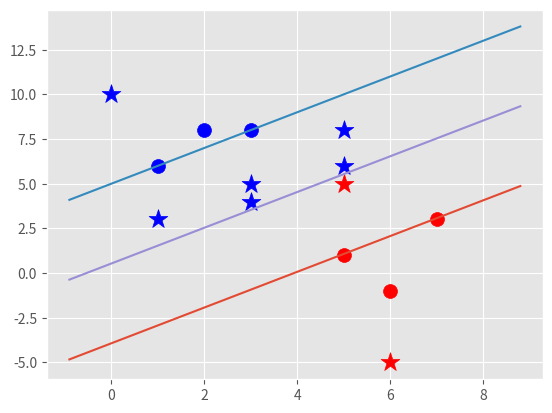

Reproduce this figure in Python.
import matplotlib.pyplot as plt
from matplotlib import style
import numpy as np
style.use('ggplot')

# Aca defino la clase
class Support_Vector_Machine:
    # Este es el constructor
    def __init__(self, visualization=True):
        self.visualization = visualization
        self.colors = {1:'r', -1:'b'}
        if self.visualization:
            # crea un objeto figure
            self.fig = plt.figure()
            # Le agrega los ejes
            self.ax = self.fig.add_subplot(1, 1, 1)

    # Esta es la funcion para entrenar
    def fit(self, data):
        # data es un diccionario con dos clases -1 y 1
        self.data = data
        #{ ||w||: [w,b]}
        # Este diccionario tiene como clave la distancia
        # y una lista con los valores w y b
        opt_dict = {}

        transforms = [[1,1],
                    [-1,1],
                    [-1,-1],
                    [1,-1],]

        # busca maximo y minimos ranges
        all_data = []
        # Itero los grupo -1 y 1
        for yi in self.data:
            # itero las filas
            for featureset in self.data[yi]:
                #itero las columna
                for feature in featureset:
                    # pongo cada valor en la lista
                    all_data.append(feature)

        # agarro el valor maximo de todas la lista
        self.max_feature_value = max(all_data)
        # agarro el valor minimo
        self.min_feature_value = min(all_data)

        # limpio esto
        all_data = None

        # Empieza con big steps
        step_sizes = [self.max_feature_value * 0.1,
                    self.max_feature_value * 0.01,
                    self.max_feature_value * 0.001,]


        # Extremely expensive, b no tiene que hacer pasos tan peque~no
        # no tiene que ser preciso
        b_range_multiple = 5

        #
        b_multiple = 5

        # selecciono el maximo valor y lo multiplico por 10
        latest_optimum = self.max_feature_value * 10

        # Itero cada step (son 3)
        for step in step_sizes:
            w = np.array([latest_optimum, latest_optimum])
            # cuando converge
            optimized = False
            while not optimized:
                # np.arange crea in intervalo de espacios iguales
                for b in np.arange(-1 * (self.max_feature_value * b_range_multiple),
                        self.max_feature_value * b_range_multiple,
                        step * b_multiple):
                    # lo multipla por cada transformacion
                    for transformation in transforms:
                        w_t = w * transformation
                        found_option = True
                        # Es eslavon mas fragil del SVM
                        # SMO - ver que es
                        # yi(xi.w + b) >= 1
                        # Itero la clase
                        for i in self.data:
                            #itero las filas
                            for xi in self.data[i]:
                                yi = i # si la clase es negative multiplica por -1
                                # Si i es positivo mutlplica por 1
                                if not yi * (np.dot(w_t , xi) + b) >= 1:
                                    found_option = False
                                    break

                        if found_option:
                            # Calculo la norm del vector
                            # que la norm es la longitud dle vector
                            opt_dict[np.linalg.norm(w_t)] = [w_t, b]

                if w[0] < 0:
                    optimized = True 
                    print('Optimized a step')
                else:
                    # Le resto un paso
                    w = w - step

            # todas las longitudes ordenadas de menors a mayo
            norms = sorted([n for n in opt_dict])
            # selecciono los valores del optdi
            opt_choice = opt_dict[norms[0]]

            self.w = opt_choice[0]
            self.b = opt_choice[1]

            print(opt_choice)
            latest_optimum = opt_choice[0][0] + step * 2

        

    # Esta es la funcion para predecir
    def predict(self, features):
        # sign (x.w+b)
        classification = np.sign(np.dot(np.array(features), self.w) + self.b)

        # Dibuja el punto a predecir
        if classification !=0 and self.visualization:
            self.ax.scatter(features[0], features[1], s=200, marker='*',c=self.colors[classification])
        
        return classification

    def visualize(self):
        # Pone un punto por cada valor del dict
        [[self.ax.scatter(x[0], x[1], s=100, color=self.colors[i]) for x in data_dict[i]] for i in data_dict]

        # Crea la funcion para calcular el hiperplano
        def hyperplane(x,w,b,v):
            return (-w[0]*x-b+v) / w[1]

        datarange = (self.min_feature_value*0.9, self.max_feature_value*1.1)
        hyp_x_min = datarange[0]
        hyp_x_max = datarange[1]

        # positive suppor vector hyperplane
        psv1 = hyperplane(hyp_x_min, self.w, self.b,1)
        psv2 = hyperplane(hyp_x_max, self.w, self.b,1)
        self.ax.plot([hyp_x_min, hyp_x_max],[psv1,psv2])
        
        # negativ suppor vector hyperplane
        nsv1 = hyperplane(hyp_x_min, self.w, self.b,-1)
        nsv2 = hyperplane(hyp_x_max, self.w, self.b,-1)
        self.ax.plot([hyp_x_min, hyp_x_max],[nsv1,nsv2])
        
        # positive suppor vector hyperplane
        db1 = hyperplane(hyp_x_min, self.w, self.b,0)
        db2 = hyperplane(hyp_x_max, self.w, self.b,0)
        self.ax.plot([hyp_x_min, hyp_x_max],[db1,db2])

        plt.show()
        


# Creamos un diccionario
data_dict = {-1:np.array([[1,6],
                        [2,8],
                        [3,8],]),
            1:np.array([[5,1],
                        [6, -1],
                        [7,3],])}

svn = Support_Vector_Machine()
svn.fit(data_dict)

predict_us = [[0,10],
            [1,3],
            [3,4],
            [3,5],
            [5,5],
            [5,6],
            [6,-5],
            [5,8]]

for p in predict_us:
    svn. predict(p)     

svn.visualize()
